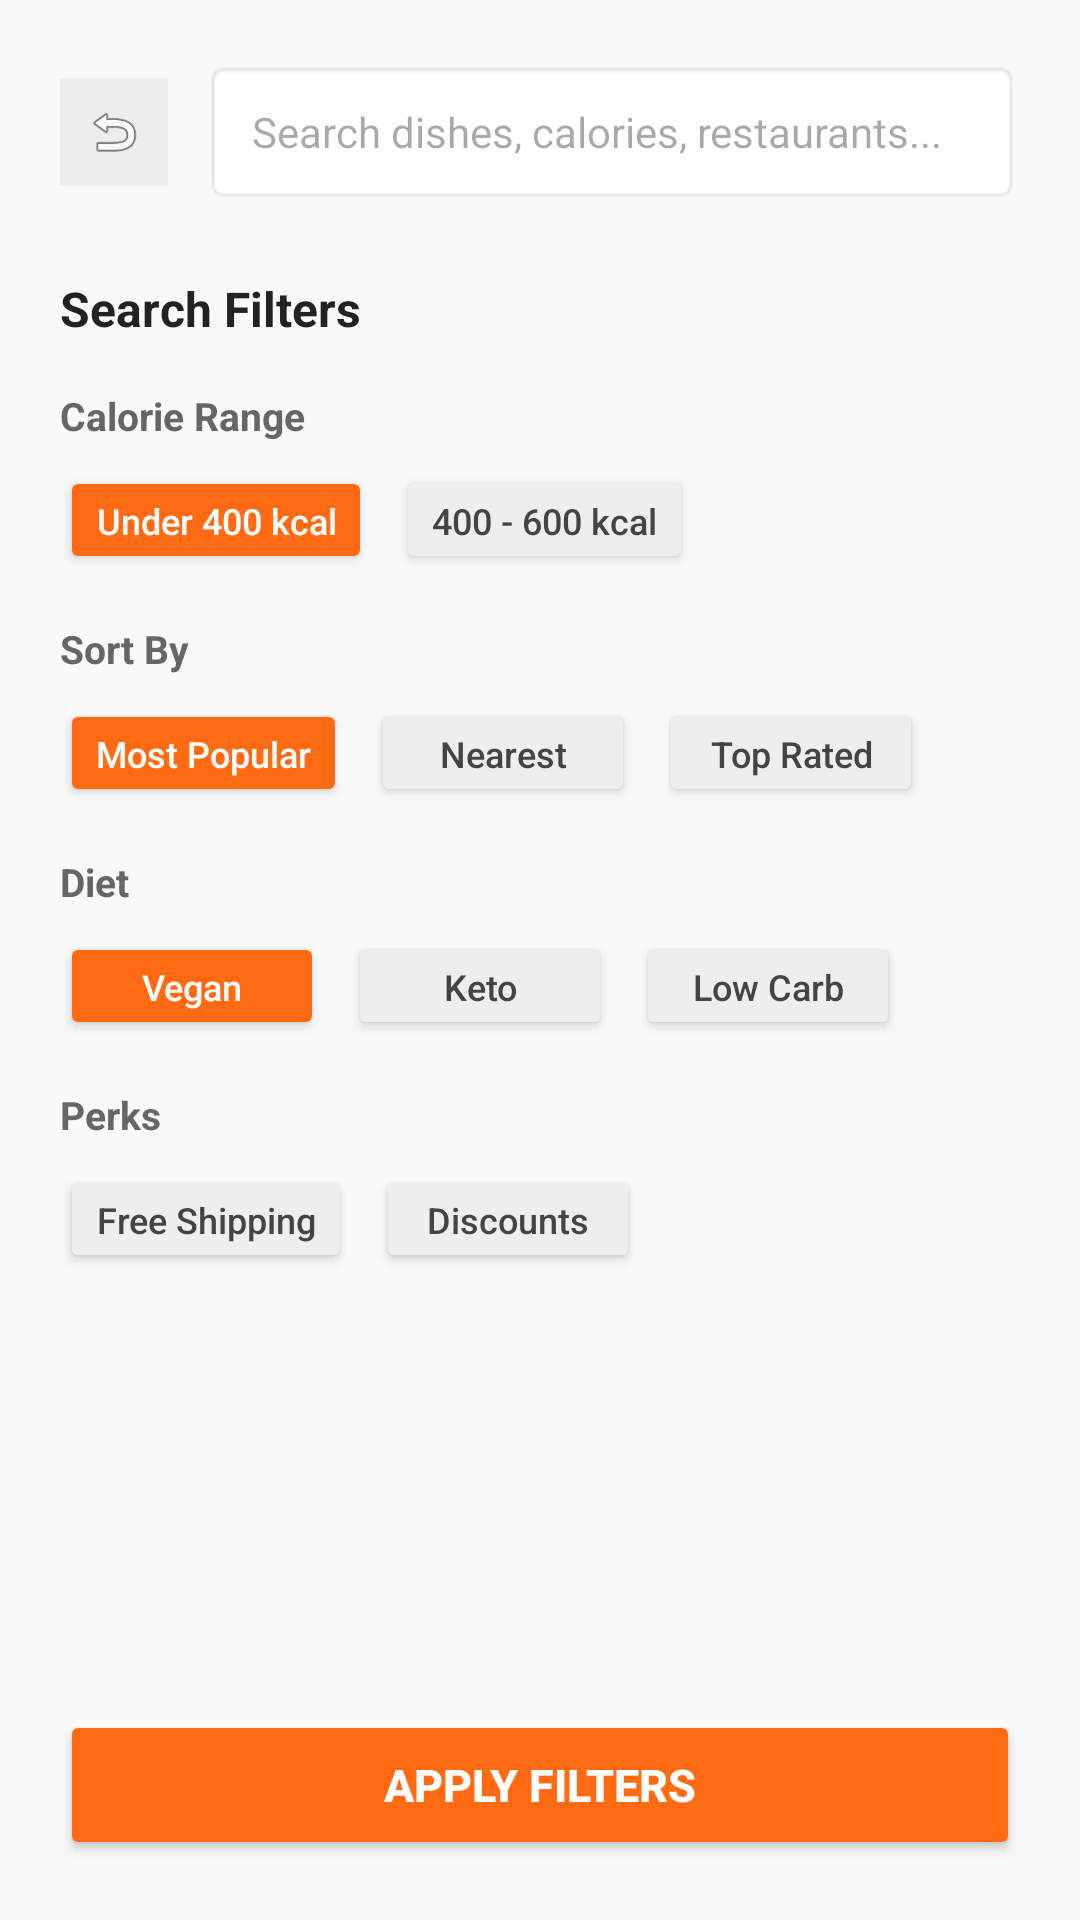

Reconstruct the res/layout file that produces this screen, plus the resources it refers to.
<!-- AndroidManifest.xml: application theme Theme.SmartFoodDelivery -->
<!-- res/layout/activity_search_filter.xml -->
<?xml version="1.0" encoding="utf-8"?>
<LinearLayout xmlns:android="http://schemas.android.com/apk/res/android"
    android:layout_width="match_parent"
    android:layout_height="match_parent"
    android:background="#F9F9F9"
    android:fitsSystemWindows="true"
    android:orientation="vertical"
    android:padding="20dp">
    <LinearLayout
        android:layout_width="match_parent"
        android:layout_height="wrap_content"
        android:gravity="center_vertical"
        android:orientation="horizontal">
        <ImageView
            android:id="@+id/btnBack"
            android:layout_width="36dp"
            android:layout_height="36dp"
            android:background="#EEEEEE"
            android:padding="8dp"
            android:src="@android:drawable/ic_menu_revert" />
        <EditText
            android:layout_width="0dp"
            android:layout_height="48dp"
            android:layout_marginStart="12dp"
            android:layout_weight="1"
            android:background="@android:drawable/editbox_background_normal"
            android:hint="Search dishes, calories, restaurants..."
            android:paddingHorizontal="16dp"
            android:textSize="14sp" />
    </LinearLayout>
    <TextView
        android:layout_width="wrap_content"
        android:layout_height="wrap_content"
        android:layout_marginTop="24dp"
        android:text="Search Filters"
        android:textColor="#222222"
        android:textSize="16sp"
        android:textStyle="bold" />
    <TextView
        android:layout_width="wrap_content"
        android:layout_height="wrap_content"
        android:layout_marginTop="16dp"
        android:text="Calorie Range"
        android:textColor="#666666"
        android:textSize="13sp"
        android:textStyle="bold" />
    <LinearLayout
        android:layout_width="match_parent"
        android:layout_height="wrap_content"
        android:layout_marginTop="8dp"
        android:orientation="horizontal">
        <Button
            android:id="@+id/btnCalorieUnder400"
            android:layout_width="wrap_content"
            android:layout_height="36dp"
            android:backgroundTint="#FF6A13"
            android:text="Under 400 kcal"
            android:textAllCaps="false"
            android:textColor="#FFFFFF"
            android:textSize="12sp" />
        <Button
            android:id="@+id/btnCalorie400to600"
            android:layout_width="wrap_content"
            android:layout_height="36dp"
            android:layout_marginStart="8dp"
            android:backgroundTint="#EEEEEE"
            android:text="400 - 600 kcal"
            android:textAllCaps="false"
            android:textColor="#444444"
            android:textSize="12sp" />
    </LinearLayout>
    <TextView
        android:layout_width="wrap_content"
        android:layout_height="wrap_content"
        android:layout_marginTop="16dp"
        android:text="Sort By"
        android:textColor="#666666"
        android:textSize="13sp"
        android:textStyle="bold" />
    <LinearLayout
        android:layout_width="match_parent"
        android:layout_height="wrap_content"
        android:layout_marginTop="8dp"
        android:orientation="horizontal">
        <Button
            android:id="@+id/btnSortPopular"
            android:layout_width="wrap_content"
            android:layout_height="36dp"
            android:backgroundTint="#FF6A13"
            android:text="Most Popular"
            android:textAllCaps="false"
            android:textColor="#FFFFFF"
            android:textSize="12sp" />
        <Button
            android:id="@+id/btnSortNearest"
            android:layout_width="wrap_content"
            android:layout_height="36dp"
            android:layout_marginStart="8dp"
            android:backgroundTint="#EEEEEE"
            android:text="Nearest"
            android:textAllCaps="false"
            android:textColor="#444444"
            android:textSize="12sp" />
        <Button
            android:id="@+id/btnSortTopRated"
            android:layout_width="wrap_content"
            android:layout_height="36dp"
            android:layout_marginStart="8dp"
            android:backgroundTint="#EEEEEE"
            android:text="Top Rated"
            android:textAllCaps="false"
            android:textColor="#444444"
            android:textSize="12sp" />
    </LinearLayout>
    <TextView
        android:layout_width="wrap_content"
        android:layout_height="wrap_content"
        android:layout_marginTop="16dp"
        android:text="Diet"
        android:textColor="#666666"
        android:textSize="13sp"
        android:textStyle="bold" />
    <LinearLayout
        android:layout_width="match_parent"
        android:layout_height="wrap_content"
        android:layout_marginTop="8dp"
        android:orientation="horizontal">
        <Button
            android:id="@+id/btnDietVegan"
            android:layout_width="wrap_content"
            android:layout_height="36dp"
            android:backgroundTint="#FF6A13"
            android:text="Vegan"
            android:textAllCaps="false"
            android:textColor="#FFFFFF"
            android:textSize="12sp" />
        <Button
            android:id="@+id/btnDietKeto"
            android:layout_width="wrap_content"
            android:layout_height="36dp"
            android:layout_marginStart="8dp"
            android:backgroundTint="#EEEEEE"
            android:text="Keto"
            android:textAllCaps="false"
            android:textColor="#444444"
            android:textSize="12sp" />
        <Button
            android:id="@+id/btnDietLowCarb"
            android:layout_width="wrap_content"
            android:layout_height="36dp"
            android:layout_marginStart="8dp"
            android:backgroundTint="#EEEEEE"
            android:text="Low Carb"
            android:textAllCaps="false"
            android:textColor="#444444"
            android:textSize="12sp" />
    </LinearLayout>
    <TextView
        android:layout_width="wrap_content"
        android:layout_height="wrap_content"
        android:layout_marginTop="16dp"
        android:text="Perks"
        android:textColor="#666666"
        android:textSize="13sp"
        android:textStyle="bold" />
    <LinearLayout
        android:layout_width="match_parent"
        android:layout_height="wrap_content"
        android:layout_marginTop="8dp"
        android:orientation="horizontal">
        <Button
            android:id="@+id/btnPerkFreeShipping"
            android:layout_width="wrap_content"
            android:layout_height="36dp"
            android:backgroundTint="#EEEEEE"
            android:text="Free Shipping"
            android:textAllCaps="false"
            android:textColor="#444444"
            android:textSize="12sp" />
        <Button
            android:id="@+id/btnPerkDiscount"
            android:layout_width="wrap_content"
            android:layout_height="36dp"
            android:layout_marginStart="8dp"
            android:backgroundTint="#EEEEEE"
            android:text="Discounts"
            android:textAllCaps="false"
            android:textColor="#444444"
            android:textSize="12sp" />
    </LinearLayout>
    <View
        android:layout_width="match_parent"
        android:layout_height="0dp"
        android:layout_weight="1" />
    <Button
        android:id="@+id/btnApplyFilter"
        android:layout_width="match_parent"
        android:layout_height="50dp"
        android:backgroundTint="#FF6A13"
        android:text="Apply Filters"
        android:textColor="#FFFFFF"
        android:textSize="15sp"
        android:textStyle="bold" />
</LinearLayout>
<!-- resources referenced by this layout -->
<resources>
  <style name="Theme.SmartFoodDelivery" parent="Theme.Material3.DayNight.NoActionBar">
          <item name="colorPrimary">@color/brand_primary</item>
          <item name="colorPrimaryDark">@color/brand_primary_dark</item>
          <item name="colorSecondary">@color/brand_primary</item>
          <item name="android:windowBackground">@color/bg_screen</item>
          <item name="android:statusBarColor">@color/bg_screen</item>
          <item name="android:windowLightStatusBar">true</item>
      </style>
  <color name="brand_primary">#FF6A13</color>
  <color name="brand_primary_dark">#E05505</color>
  <color name="bg_screen">#F9F9F9</color>
</resources>
